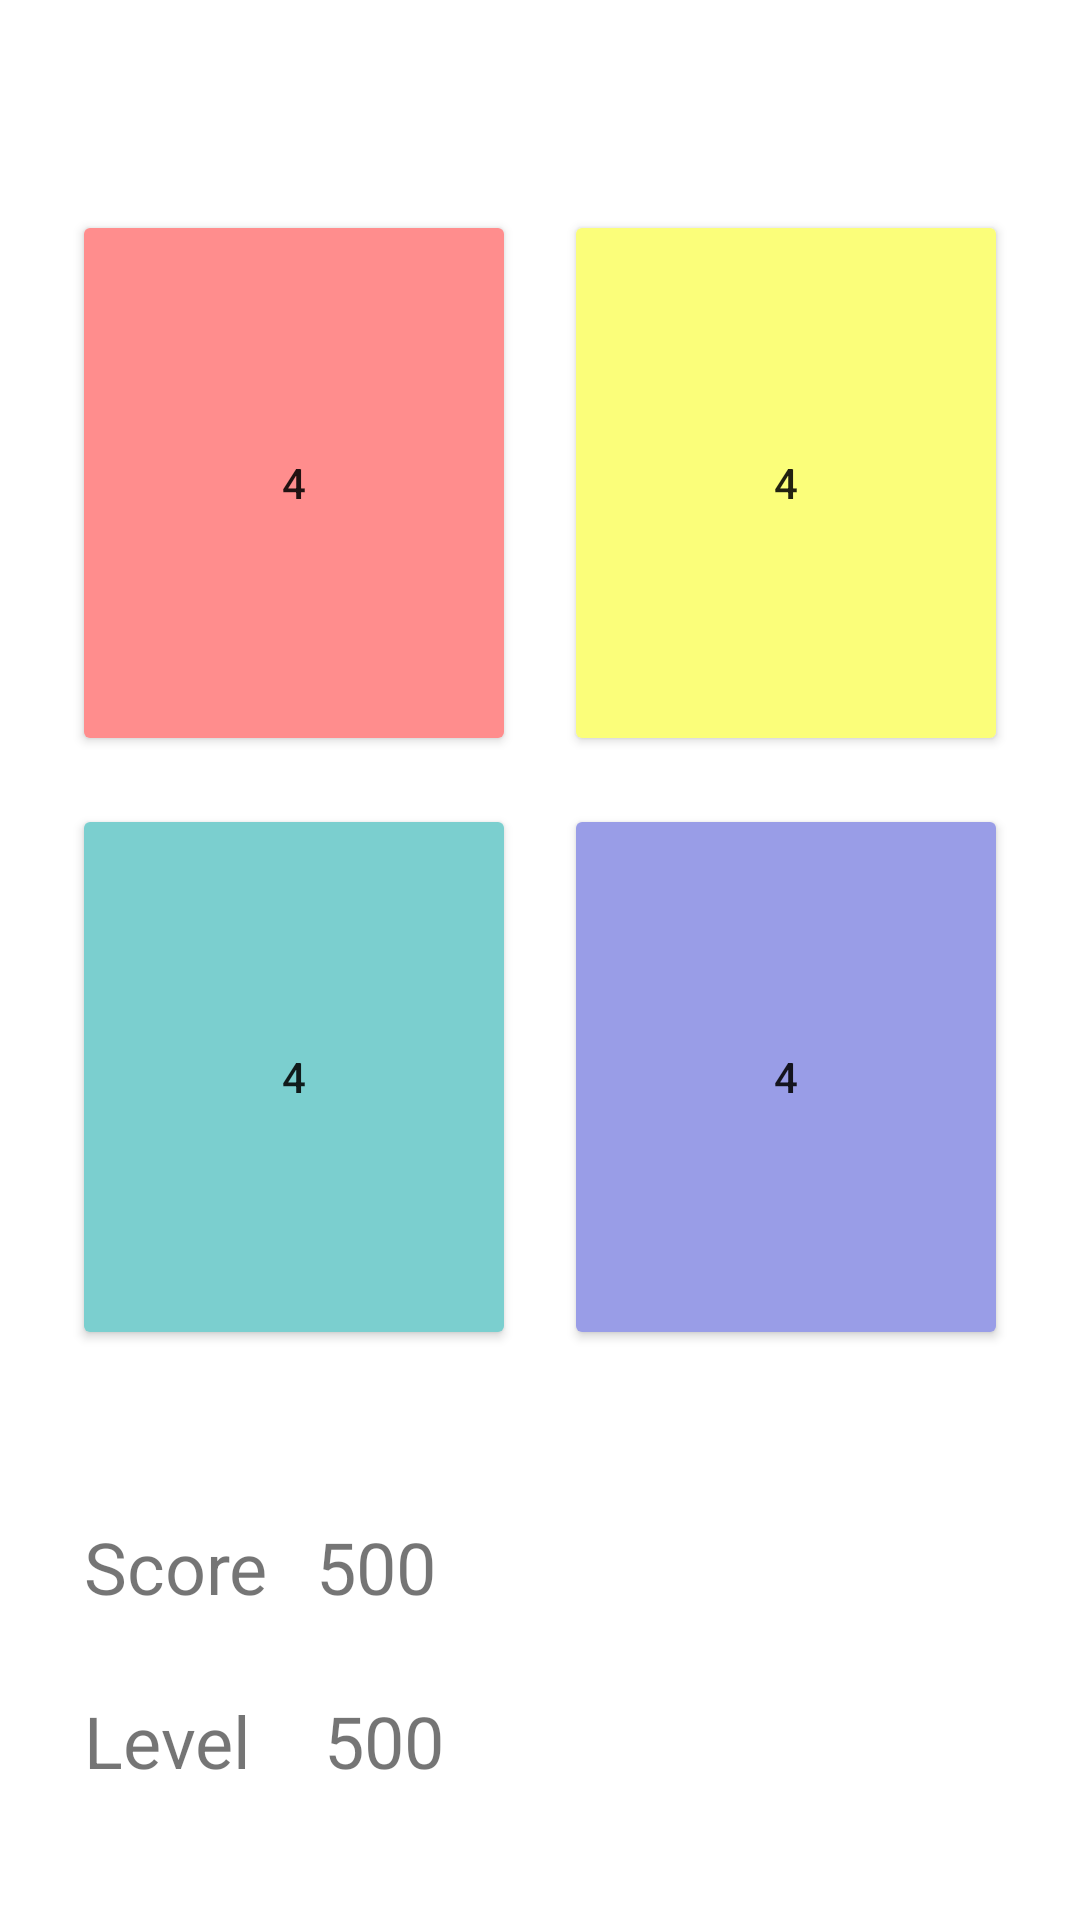

Reconstruct the res/layout file that produces this screen, plus the resources it refers to.
<!-- AndroidManifest.xml: application theme Theme.CodeChallengeApp -->
<!-- res/layout/activity_color.xml -->
<?xml version="1.0" encoding="utf-8"?>
<androidx.constraintlayout.widget.ConstraintLayout xmlns:android="http://schemas.android.com/apk/res/android"
    xmlns:app="http://schemas.android.com/apk/res-auto"
    xmlns:tools="http://schemas.android.com/tools"
    android:layout_width="match_parent"
    android:layout_height="match_parent"
    android:padding="24dp"
    android:visibility="visible"
    tools:context=".ColorActivity"
    tools:visibility="visible">

    <TextView
        android:id="@+id/colorValue"
        android:layout_width="wrap_content"
        android:layout_height="30dp"
        android:text="Color"
        android:textColor="@color/white"
        android:textSize="24dp"
        android:paddingHorizontal="12dp"
        app:layout_constraintEnd_toEndOf="parent"
        app:layout_constraintStart_toStartOf="parent"
        app:layout_constraintTop_toTopOf="parent"></TextView>

    <androidx.constraintlayout.widget.ConstraintLayout
        android:id="@+id/constraintLayout"
        android:layout_width="match_parent"
        android:layout_height="380dp"
        android:layout_marginTop="16dp"
        app:layout_constraintTop_toBottomOf="@+id/colorValue">

        <Button
            android:id="@+id/button1"
            android:layout_width="0dp"
            android:layout_height="0dp"
            android:backgroundTint="#FF8D8D"
            android:layout_marginRight="8dp"
            android:layout_marginBottom="8dp"
            android:text="4"
            app:layout_constraintBottom_toTopOf="@+id/button3"
            app:layout_constraintEnd_toStartOf="@+id/button2"
            app:layout_constraintStart_toStartOf="parent"
            app:layout_constraintTop_toTopOf="parent"></Button>

        <Button
            android:id="@+id/button2"
            android:layout_width="0dp"
            android:layout_height="0dp"
            android:backgroundTint="#FBFE7A"
            android:layout_marginLeft="8dp"
            android:layout_marginBottom="8dp"
            android:text="4"
            app:layout_constraintBottom_toTopOf="@+id/button4"
            app:layout_constraintEnd_toEndOf="parent"
            app:layout_constraintStart_toEndOf="@+id/button1"
            app:layout_constraintTop_toTopOf="parent"></Button>

        <Button
            android:id="@+id/button3"
            android:layout_width="0dp"
            android:layout_height="0dp"
            android:backgroundTint="#7BCFCF"
            android:layout_marginRight="8dp"
            android:layout_marginTop="8dp"
            android:text="4"
            app:layout_constraintBottom_toBottomOf="parent"
            app:layout_constraintEnd_toStartOf="@+id/button4"
            app:layout_constraintStart_toStartOf="parent"
            app:layout_constraintTop_toBottomOf="@+id/button1"></Button>

        <Button
            android:id="@+id/button4"
            android:layout_width="0dp"
            android:layout_height="0dp"
            android:backgroundTint="#999DE7"
            android:layout_marginLeft="8dp"
            android:layout_marginTop="8dp"
            android:text="4"
            app:layout_constraintBottom_toBottomOf="parent"
            app:layout_constraintEnd_toEndOf="parent"
            app:layout_constraintStart_toEndOf="@+id/button3"
            app:layout_constraintTop_toBottomOf="@+id/button2"></Button>
    </androidx.constraintlayout.widget.ConstraintLayout>

    <TextView
        android:id="@+id/level"
        android:layout_width="wrap_content"
        android:layout_height="30dp"
        android:layout_marginStart="24dp"
        android:text="500"
        android:textSize="24dp"
        app:layout_constraintBottom_toBottomOf="@+id/levelLabel"
        app:layout_constraintStart_toEndOf="@+id/levelLabel"
        app:layout_constraintTop_toTopOf="@+id/levelLabel"
        app:layout_constraintVertical_bias="0.0"></TextView>

    <TextView
        android:id="@+id/score"
        android:layout_width="wrap_content"
        android:layout_height="30dp"
        android:layout_marginStart="16dp"
        android:text="500"
        android:textSize="24dp"
        app:layout_constraintBottom_toBottomOf="@+id/scoreLabel"
        app:layout_constraintStart_toEndOf="@+id/scoreLabel"
        app:layout_constraintTop_toTopOf="@+id/scoreLabel"
        app:layout_constraintVertical_bias="0.0"></TextView>

    <TextView
        android:id="@+id/scoreLabel"
        android:layout_width="wrap_content"
        android:layout_height="30dp"
        android:layout_marginStart="4dp"
        android:layout_marginTop="56dp"
        android:text="Score"
        android:textSize="24dp"
        app:layout_constraintStart_toStartOf="@+id/constraintLayout"
        app:layout_constraintTop_toBottomOf="@+id/constraintLayout"></TextView>

    <TextView
        android:id="@+id/levelLabel"
        android:layout_width="wrap_content"
        android:layout_height="30dp"
        android:layout_marginTop="28dp"
        android:text="Level"
        android:textSize="24dp"
        app:layout_constraintStart_toStartOf="@+id/scoreLabel"
        app:layout_constraintTop_toBottomOf="@+id/scoreLabel"></TextView>

    <ImageButton
        android:id="@+id/pausePlay"
        android:layout_width="59dp"
        android:layout_height="58dp"
        android:layout_marginTop="192dp"
        app:layout_constraintEnd_toEndOf="@+id/constraintLayout"
        app:layout_constraintTop_toBottomOf="@+id/constraintLayout" />
</androidx.constraintlayout.widget.ConstraintLayout>
<!-- resources referenced by this layout -->
<resources>
  <style name="Theme.CodeChallengeApp" parent="Theme.MaterialComponents.DayNight.DarkActionBar">
          
          <item name="colorPrimary">@color/purple_500</item>
          <item name="colorPrimaryVariant">@color/purple_700</item>
          <item name="colorOnPrimary">@color/white</item>
          
          <item name="colorSecondary">@color/teal_200</item>
          <item name="colorSecondaryVariant">@color/teal_700</item>
          <item name="colorOnSecondary">@color/black</item>
          
          <item name="android:statusBarColor">?attr/colorPrimaryVariant</item>
          
      </style>
  <!-- not gathered from this repository: default colours our renderer supplied (Android Studio template values) -->
  <color name="purple_500">#FF6200EE</color>
  <color name="purple_700">#FF3700B3</color>
  <color name="teal_200">#FF03DAC5</color>
  <color name="teal_700">#FF018786</color>
  <color name="black">#FF000000</color>
  <color name="white">#FFFFFFFF</color>
</resources>
